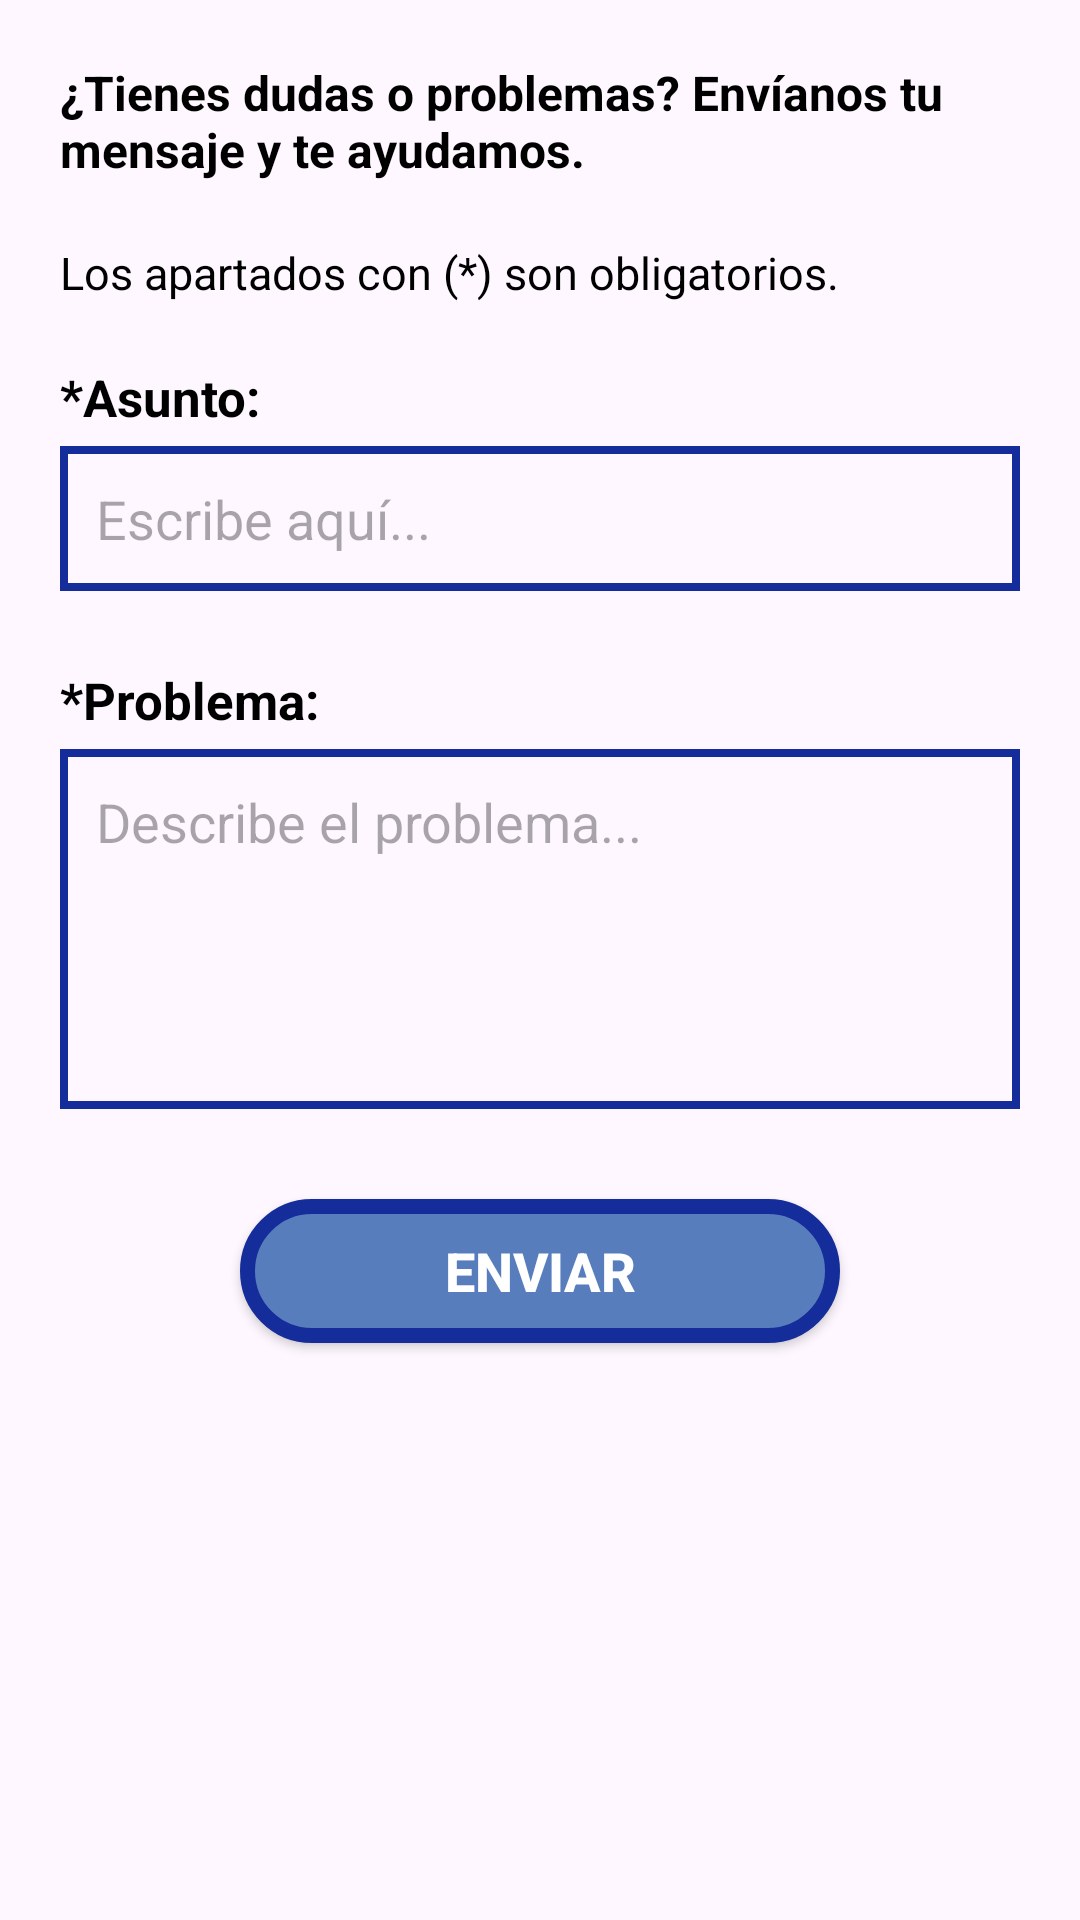

The Android layout XML behind this screen, and the referenced resources:
<!-- AndroidManifest.xml: application theme Theme.AitherApp -->
<!-- res/layout/fragment_formulario.xml -->
<?xml version="1.0" encoding="utf-8"?>
<ScrollView xmlns:android="http://schemas.android.com/apk/res/android"
    android:layout_width="match_parent"
    android:layout_height="match_parent"
    xmlns:app="http://schemas.android.com/apk/res-auto"
    android:padding="20dp">

    <LinearLayout
        android:layout_width="match_parent"
        android:layout_height="wrap_content"
        android:orientation="vertical">

        <TextView
            android:layout_width="match_parent"
            android:layout_height="wrap_content"
            android:text="¿Tienes dudas o problemas? Envíanos tu mensaje y te ayudamos."
            android:textColor="@color/negro"
            android:textStyle="bold"
            android:layout_marginBottom="20dp"
            android:textSize="16sp"/>

        <TextView
            android:layout_width="match_parent"
            android:layout_height="wrap_content"
            android:text="Los apartados con (*) son obligatorios."
            android:textColor="@color/negro"
            android:textSize="15sp"
            android:layout_marginBottom="20dp"/>

        <TextView
            android:layout_width="wrap_content"
            android:layout_height="wrap_content"
            android:text="*Asunto:"
            android:textSize="17sp"
            android:textStyle="bold"
            android:textColor="@color/negro"/>

        <EditText
            android:id="@+id/etAsunto"
            android:layout_width="match_parent"
            android:layout_height="wrap_content"
            android:background="@drawable/borde_caja"
            android:padding="12dp"
            android:layout_marginTop="5dp"
            android:layout_marginBottom="15dp"
            android:hint="Escribe aquí..."/>

        <TextView
            android:layout_width="wrap_content"
            android:layout_height="wrap_content"
            android:text="*Problema:"
            android:textStyle="bold"
            android:textSize="17sp"
            android:layout_marginTop="10dp"
            android:textColor="@color/negro"/>

        <EditText
            android:id="@+id/etProblema"
            android:layout_width="match_parent"
            android:layout_height="120dp"
            android:background="@drawable/borde_caja"
            android:padding="12dp"
            android:layout_marginTop="5dp"
            android:gravity="top"
            android:hint="Describe el problema..."/>

        <androidx.appcompat.widget.AppCompatButton
            android:id="@+id/botonRegistrarse"
            android:layout_width="200dp"
            android:layout_height="wrap_content"
            android:layout_gravity="center_horizontal"
            android:text="ENVIAR"
            android:textColor="@color/blanco"
            android:textStyle="bold"
            android:textSize="18sp"
            android:background="@drawable/boton_principal"
            android:layout_marginTop="30dp"
            android:layout_marginBottom="20dp" />

    </LinearLayout>
</ScrollView>
<!-- resources referenced by this layout -->
<resources>
  <color name="blanco">#FFFFFF</color>
  <color name="negro">#000000</color>
  <!-- drawable borde_caja (drawable) -->
  <?xml version="1.0" encoding="utf-8"?>
  <shape xmlns:android="http://schemas.android.com/apk/res/android">
      <solid android:color="@android:color/transparent"/>
  
      <stroke
          android:width="2.5dp"
          android:color="@color/azulOscuro_Principal"/>
  </shape>
  <!-- drawable boton_principal (drawable) -->
  <?xml version="1.0" encoding="utf-8"?>
  <shape xmlns:android="http://schemas.android.com/apk/res/android" android:shape="rectangle">
      <solid android:color="@color/azulClaro_Secundario"/>
      <corners android:radius="30dp"/>
      <stroke android:width="5dp" android:color="@color/azulOscuro_Principal"/>
  </shape>
  <style name="Theme.AitherApp" parent="Base.Theme.AitherApp" />
  <color name="azulOscuro_Principal">#152D9A</color>
  <color name="azulClaro_Secundario">#587DBD</color>
  <style name="Base.Theme.AitherApp" parent="Theme.Material3.DayNight.NoActionBar">
          
          
      </style>
</resources>
